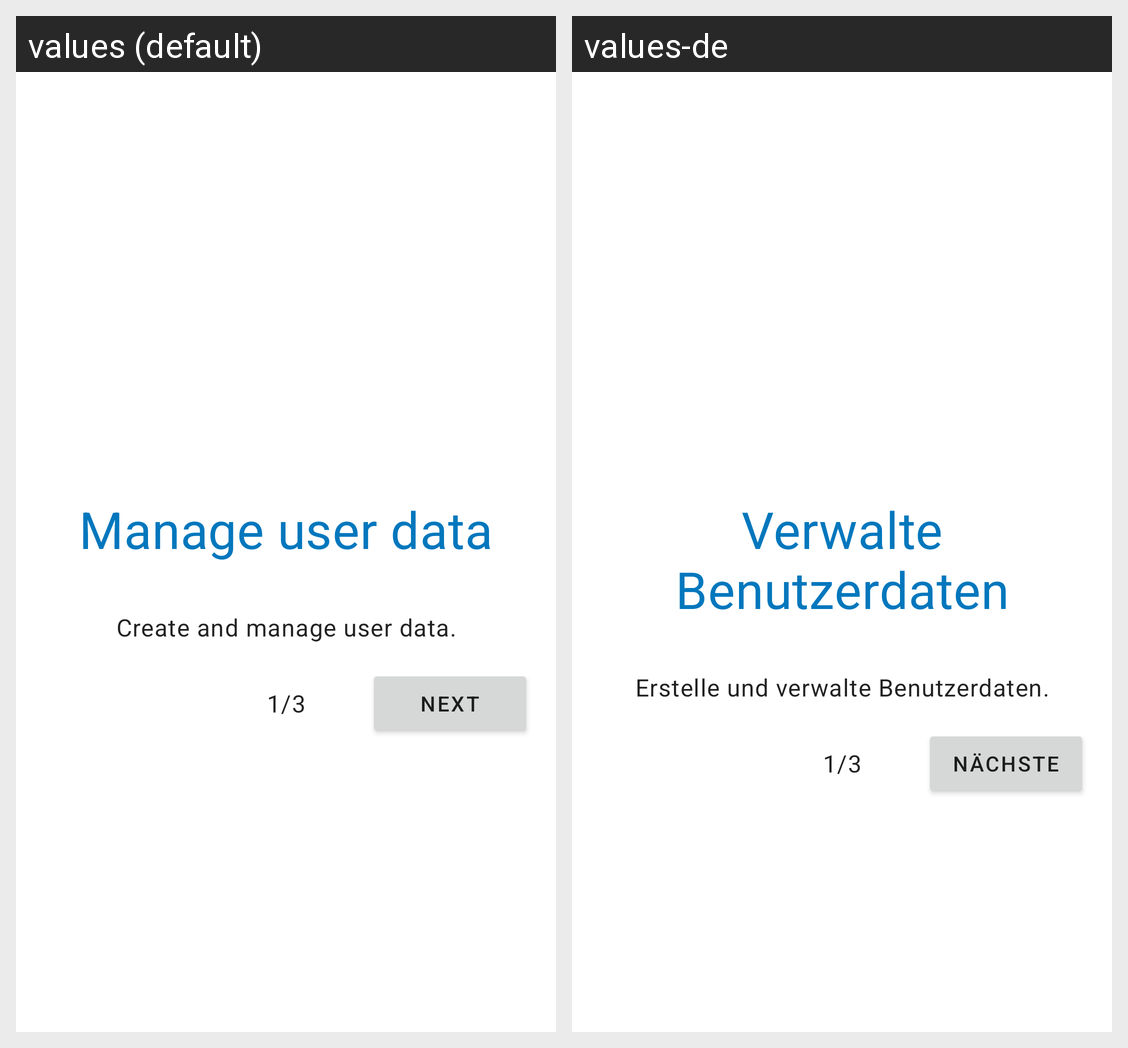

The Android screen above is rendered under two locales of the same app. Produce the string resources it draws, with the default and per-locale values.
Android screen res/layout/fragment_onboarding_one.xml rendered under 2 locales, left to right: values (default), values-de. Device: Nexus 5 (rendered at 1080×1920; each locale shown at half size, 540×960, under a caption strip naming it); theme AppTheme.
Strings drawn on this screen, with the default value and each locale's value (text and hints the layout hard-codes, and strings that could not be matched under every locale, appear in the picture but are not listed):

onboarding_2_header
  values: Manage user data
  values-de: Verwalte Benutzerdaten

onboarding_2_text
  values: Create and manage user data.
  values-de: Erstelle und verwalte Benutzerdaten.

_1_3
  values: 1/3
  values-de: 1/3  [not translated; the default value is used]

next
  values: next
  values-de: nächste
